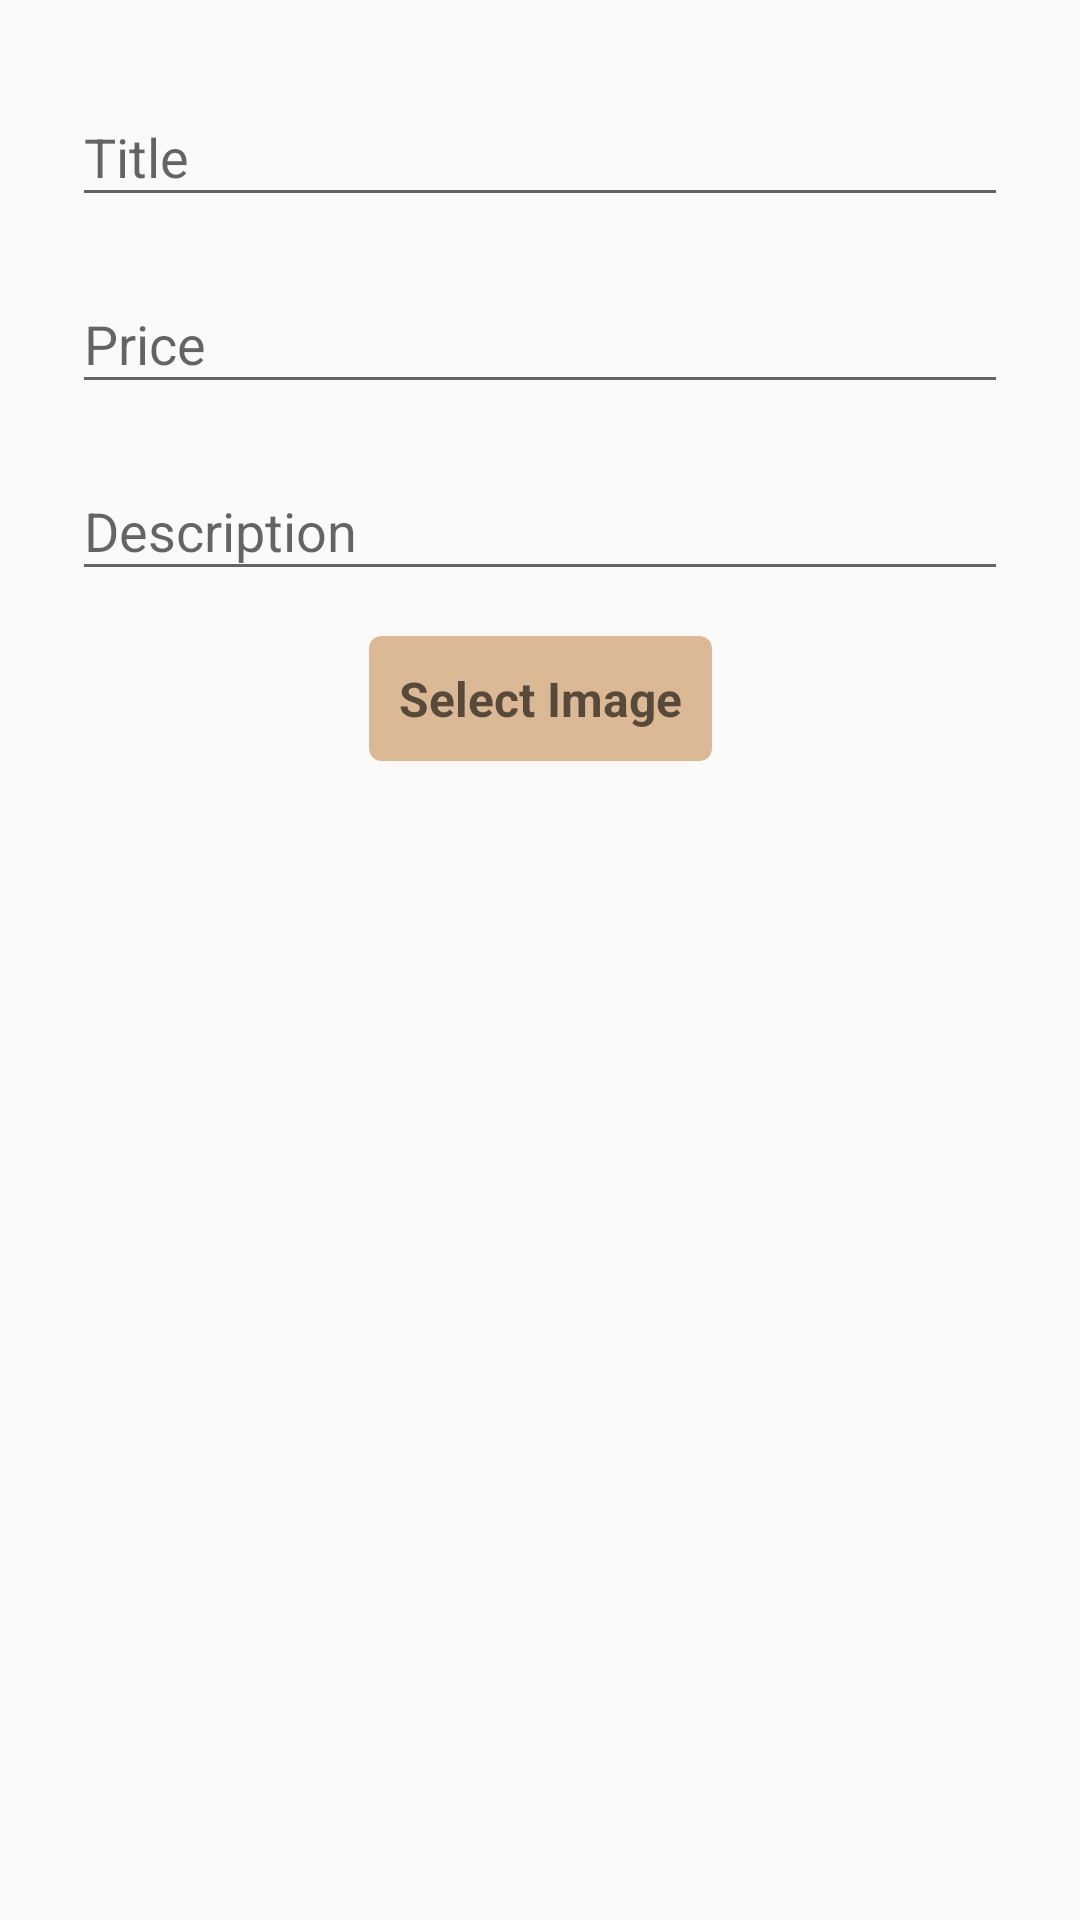

Write the Android layout XML for this screen, with the resource values it uses.
<!-- AndroidManifest.xml: application theme AppTheme -->
<!-- res/layout/content_admin.xml -->
<?xml version="1.0" encoding="utf-8"?>
<android.support.constraint.ConstraintLayout xmlns:android="http://schemas.android.com/apk/res/android"
    xmlns:app="http://schemas.android.com/apk/res-auto"
    xmlns:tools="http://schemas.android.com/tools"
    android:layout_width="match_parent"
    android:layout_height="match_parent"
    app:layout_behavior="@string/appbar_scrolling_view_behavior"
    tools:context=".AdminActivity"
    tools:showIn="@layout/activity_admin">


    <ScrollView
        android:layout_width="match_parent"
        android:layout_height="wrap_content"
        android:layout_marginStart="8dp"
        android:layout_marginLeft="8dp"
        android:layout_marginEnd="8dp"
        android:layout_marginRight="8dp"
        app:layout_constraintEnd_toEndOf="parent"
        app:layout_constraintStart_toStartOf="parent"
        app:layout_constraintTop_toTopOf="parent">

        <android.support.constraint.ConstraintLayout
            android:layout_width="match_parent"
            android:layout_height="wrap_content">

            <android.support.design.widget.TextInputLayout
                android:id="@+id/textInputLayout"
                android:layout_width="match_parent"
                android:layout_height="wrap_content"
                android:layout_marginStart="@dimen/text_margin_standard"
                android:layout_marginLeft="8dp"
                android:layout_marginTop="20dp"
                android:layout_marginEnd="@dimen/text_margin_standard"
                android:layout_marginRight="8dp"
                android:hint="@string/title"
                app:layout_constraintEnd_toEndOf="parent"
                app:layout_constraintStart_toStartOf="parent"
                app:layout_constraintTop_toTopOf="parent">

                <android.support.design.widget.TextInputEditText
                    android:id="@+id/title"
                    android:layout_width="match_parent"
                    android:layout_height="wrap_content" />
            </android.support.design.widget.TextInputLayout>

            <android.support.design.widget.TextInputLayout
                android:id="@+id/textInputLayout2"
                android:layout_width="match_parent"
                android:layout_height="wrap_content"
                android:layout_marginStart="@dimen/text_margin_standard"
                android:layout_marginLeft="8dp"
                android:layout_marginTop="10dp"
                android:layout_marginEnd="@dimen/text_margin_standard"
                android:layout_marginRight="8dp"
                android:hint="@string/price"
                app:layout_constraintEnd_toEndOf="parent"
                app:layout_constraintStart_toStartOf="parent"
                app:layout_constraintTop_toBottomOf="@+id/textInputLayout">

                <android.support.design.widget.TextInputEditText
                    android:id="@+id/price"
                    android:inputType="numberDecimal"
                    android:layout_width="match_parent"
                    android:layout_height="wrap_content" />
            </android.support.design.widget.TextInputLayout>

            <android.support.design.widget.TextInputLayout
                android:id="@+id/textInputLayout3"
                android:layout_width="match_parent"
                android:layout_height="wrap_content"
                android:layout_marginStart="@dimen/text_margin_standard"
                android:layout_marginLeft="8dp"
                android:layout_marginTop="10dp"
                android:layout_marginEnd="@dimen/text_margin_standard"
                android:layout_marginRight="8dp"
                android:hint="@string/description"
                app:layout_constraintEnd_toEndOf="parent"
                app:layout_constraintStart_toStartOf="parent"
                app:layout_constraintTop_toBottomOf="@+id/textInputLayout2">

                <android.support.design.widget.TextInputEditText
                    android:id="@+id/description"
                    android:layout_width="match_parent"
                    android:layout_height="wrap_content" />
            </android.support.design.widget.TextInputLayout>

            <android.support.v7.widget.CardView
                android:id="@+id/cardView"
                android:layout_width="wrap_content"
                android:layout_height="wrap_content"
                android:layout_marginStart="8dp"
                android:layout_marginLeft="8dp"
                android:layout_marginTop="15dp"
                android:layout_marginEnd="8dp"
                android:layout_marginRight="8dp"
                app:layout_constraintEnd_toEndOf="parent"
                app:layout_constraintStart_toStartOf="parent"
                app:layout_constraintTop_toBottomOf="@+id/textInputLayout3"
                app:cardBackgroundColor="@color/colorAccent"
                app:cardCornerRadius="4dp">

                <TextView
                    android:layout_width="match_parent"
                    android:layout_height="match_parent"
                    android:padding="10dp"
                    android:text="@string/select_image"
                    android:textAppearance="@style/buttonText" />
            </android.support.v7.widget.CardView>

            <ImageView
                android:id="@+id/imageView"
                android:layout_width="wrap_content"
                android:layout_height="wrap_content"
                android:layout_marginStart="8dp"
                android:layout_marginLeft="8dp"
                android:layout_marginTop="20dp"
                android:layout_marginEnd="8dp"
                android:layout_marginRight="8dp"
                app:layout_constraintEnd_toEndOf="parent"
                app:layout_constraintHorizontal_bias="0.0"
                app:layout_constraintStart_toStartOf="parent"
                app:layout_constraintTop_toBottomOf="@+id/cardView"
                app:srcCompat="@android:color/transparent"/>
        </android.support.constraint.ConstraintLayout>

    </ScrollView>

</android.support.constraint.ConstraintLayout>
<!-- resources referenced by this layout -->
<resources>
  <color name="colorAccent">#DCB995</color>
  <dimen name="text_margin_standard">16dp</dimen>
  <string name="description">Description</string>
  <string name="price">Price</string>
  <string name="select_image">Select Image</string>
  <string name="title">Title</string>
  <style name="buttonText" parent="welcomeTitle">
          <item name="android:textSize">16sp</item>
      </style>
  <style name="AppTheme" parent="Theme.AppCompat.Light.DarkActionBar">
          
          <item name="colorPrimary">@color/colorPrimary</item>
          <item name="colorPrimaryDark">@color/colorPrimaryDark</item>
          <item name="colorAccent">@color/colorAccent</item>
      </style>
  <style name="welcomeTitle" parent="android:style/TextAppearance.Material.Medium">
          <item name="android:textStyle">bold</item>
          <item name="android:textSize">28sp</item>
      </style>
  <color name="colorPrimary">#323232</color>
  <color name="colorPrimaryDark">#000000</color>
</resources>
